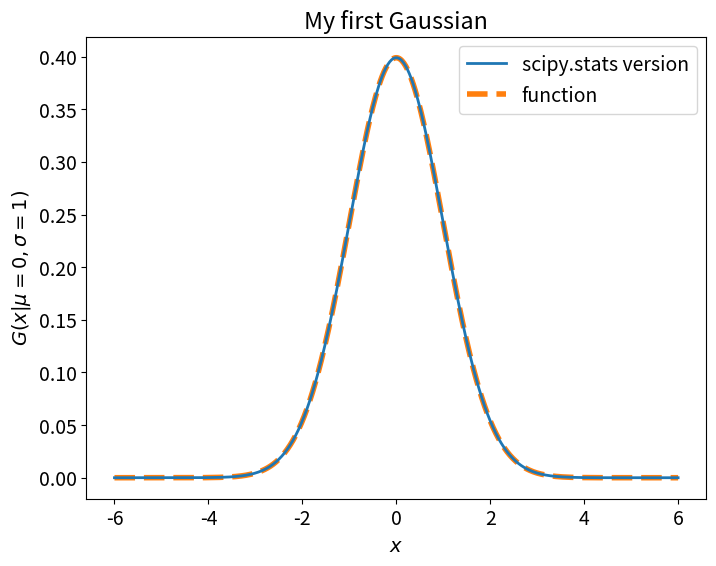
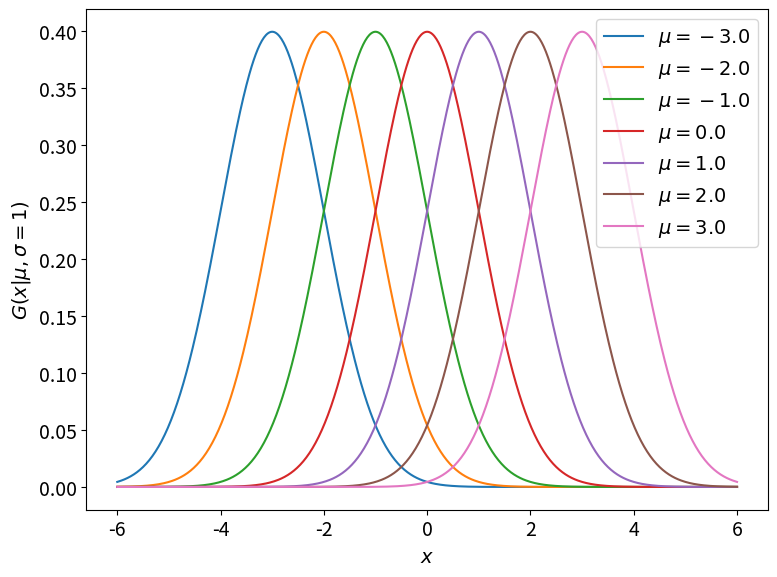
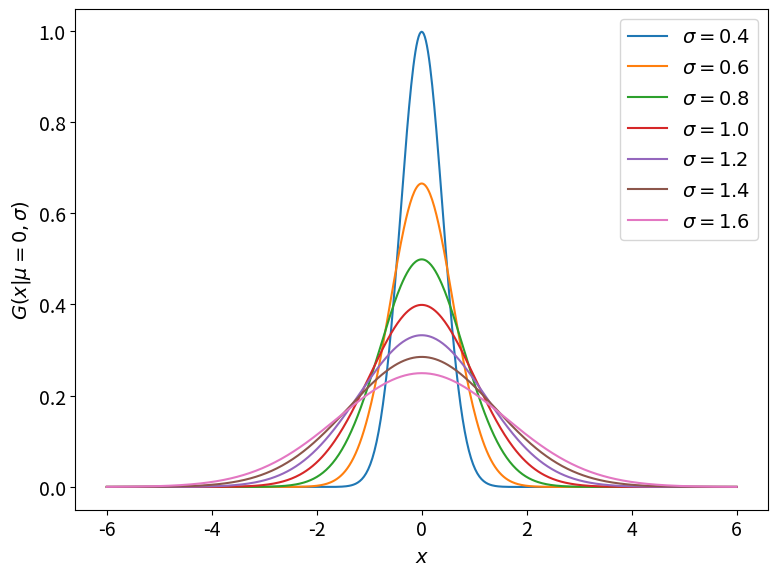
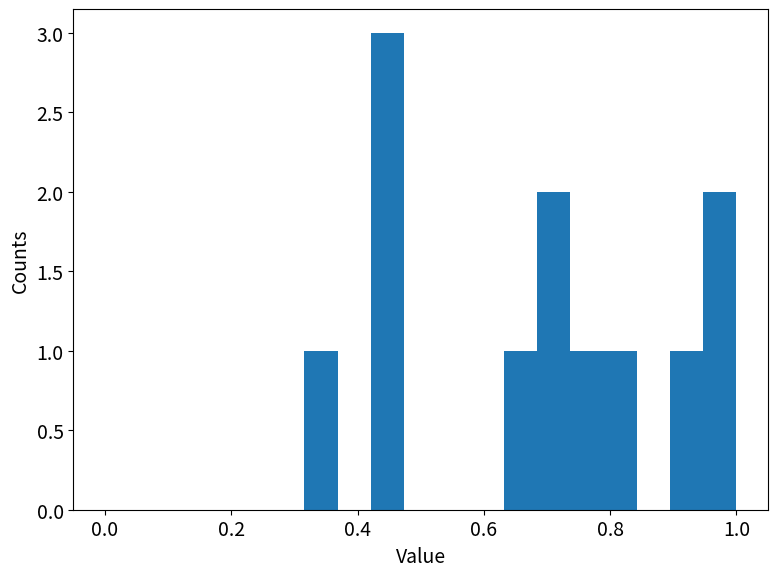
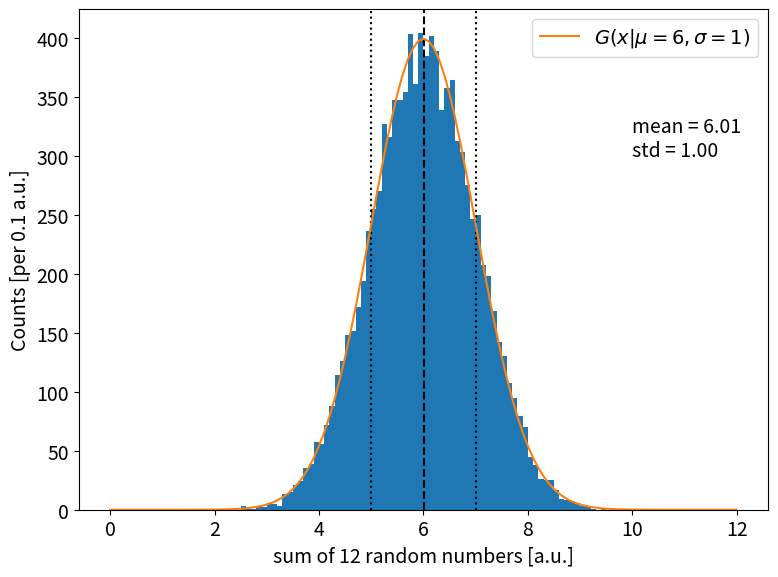
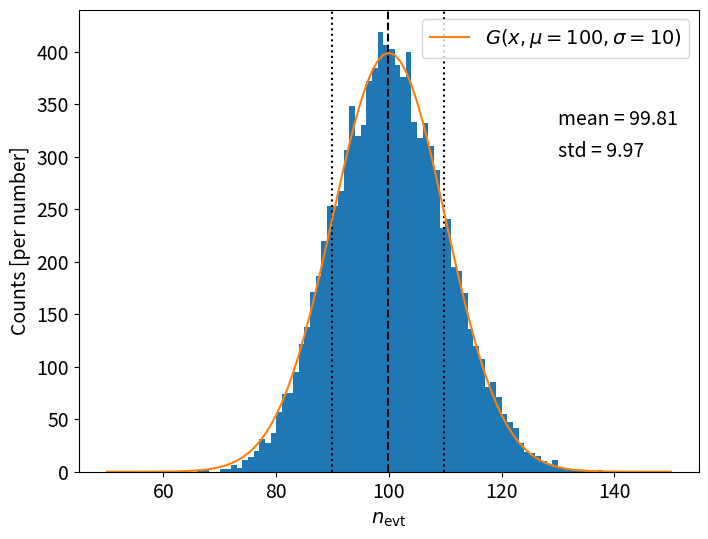
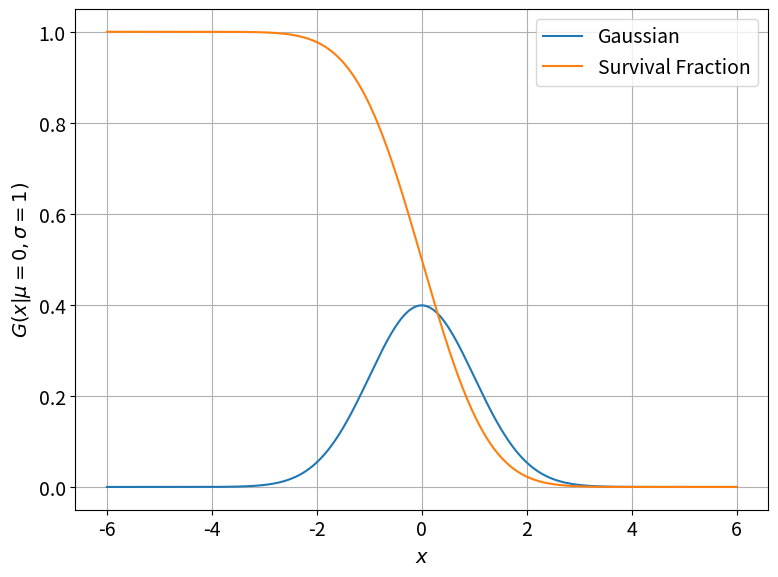
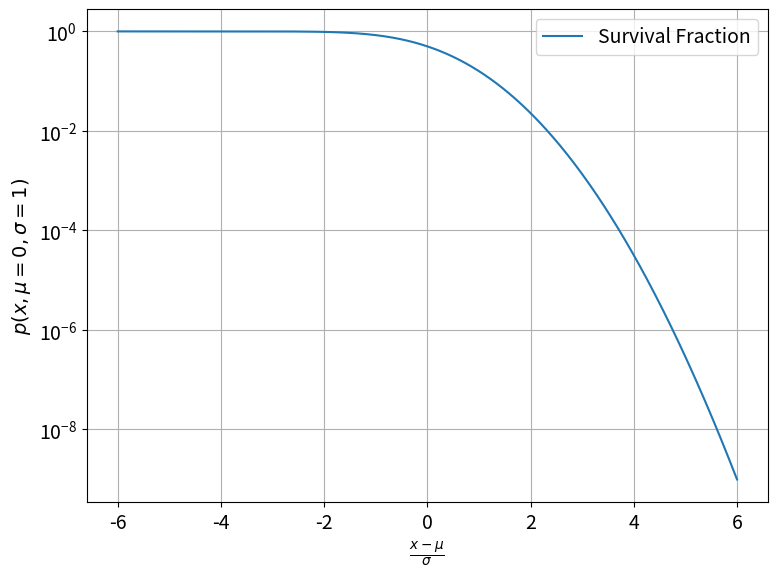

These charts were generated, in order, by the following Python code:
%matplotlib inline
import matplotlib.pyplot as plt
import numpy as np
import scipy.stats as stats

plt.rcParams['font.size'] = 14

def gaussian(x, mu=0., sigma=1.):
    prefactor = 1 / ( sigma * np.sqrt(2*np.pi) )
    exponent = -(x - mu)**2 / (2*sigma**2)
    return prefactor * np.exp(exponent)

## Generate an array of values to plot/check
x_vals = np.linspace(-6, 6, 601)

## Compute the values of the Gaussian function with a mean of 0
## and a standard deviation of 1, using the values of x from
## the above array
y_vals_check = gaussian(x_vals, mu=0, sigma=1)

## Do the same thing, but using the scipy.stats.norm functionn 
## Note that the arguments have different names, and the 
## function is called in a slightly different manner i.e., you 
## specify the parameters in the call to norm() and then the 
## independent variable in the call to pdf()
y_vals = stats.norm(loc=0, scale=1).pdf(x_vals)

## Instantiate a figure and axis object for more control
fig = plt.figure(figsize=(8, 6))
ax = fig.add_subplot(111)

## Plot the two sets of values, making one a thicker dashed
## line so that we can see both at the same time. To ensure the
## plotting order is correct (thin solid line on top of thick
## dashed line), we will use the 'zorder' argument)
plt.plot(x_vals, y_vals, lw=2, label="scipy.stats version", zorder=5)
plt.plot(x_vals, y_vals_check, lw=4, ls='--', label="function", zorder=4)
plt.legend()
plt.title("My first Gaussian")
plt.xlabel(r'$x$')
plt.ylabel(r'$G(x | \mu=0, \sigma=1)$')
plt.show()

## Instantiate a figure and axis object for more control
fig = plt.figure(figsize=(8, 6))
ax = fig.add_subplot(111)

## Loop over some values of the mean and plot the associated
## Gaussian functions. Note that we are using the same value of
## the standard deviation for all of the functions so that we
## assess how the mean affects the shape of the Gaussian
for mu in np.linspace(-3, 3, 7):
    ax.plot(x_vals, gaussian(x_vals, mu=mu), label=rf"$\mu = {mu:0.1f}$")

ax.set_xlabel(r'$x$')
ax.set_ylabel(r'$G(x | \mu, \sigma=1)$')

ax.legend()
fig.tight_layout()

plt.show()

## Instantiate a figure and axis object for more control
fig = plt.figure(figsize=(8, 6))
ax = fig.add_subplot(111)

## Loop over some values of the standard deviation and plot.
## Note that we are using the same value of the mean
for sigma in np.linspace(0.4, 1.6, 7):
    ax.plot(x_vals, gaussian(x_vals, sigma=sigma), label=rf"$\sigma = {sigma:0.1f}$")

ax.set_xlabel(r'$x$')
ax.set_ylabel(r'$G(x | \mu=0, \sigma)$')

ax.legend()
fig.tight_layout()

plt.show()

## '42' is a arbitrary seed for the quasi-random number generator 
## that numpy uses under the hood. This is a good practice to 
## ensure that the results are reproducible, because you will 
## get the same "random" numbers each time you run the code.
## Random number generators are super interesting and worth 
## reading about if you're curious. They are not truly random, 
## but pull values from a deterministic sequence that is 
## incredibly long and complex and simulates randomness.
rng = np.random.default_rng(42)

## This line tells numpy to generate 120000 random numbers 
## uniformly distributed betweeen 0 and 1, and split into 
## 10000 groups of 12. The rng.uniform() function can also take 
## upper and lower limits as arguments.
randomNumbers = rng.uniform(size=(10000, 12))

## Inspect the distribution of one set (change this number
## to look at any of the other sets!)
set_index = 1337

## Instantiate a figure and axis object for more control
fig = plt.figure(figsize=(8, 6))
ax = fig.add_subplot(111)

ax.hist(randomNumbers[set_index],bins=np.linspace(0,1,20))
ax.set_xlabel(r'Value')
ax.set_ylabel(r'Counts')

fig.tight_layout()

plt.show()

## This line takes the sum of each group of 12, giving us a total 
## of 10000 numbers. The "axis=1" argument tells numpy to sum 
## along the second axis of the array, which is the axis that 
## corresponds to the 12 numbers in each group.
sums = np.sum(randomNumbers, axis=1)

print("Some numbers are ", sums)
print(f"And we have {sums.size} numbers total")

## Generate an array of possible sum values, ranging from 0
## to 12 which represent the possible sums of 12 numbers
## uniformly distributed between 0 and 1
xvals = np.linspace(0,12,121)

## Instantiate a figure and axis object for more control
fig = plt.figure(figsize=(8, 6))
ax = fig.add_subplot(111)

## Plot a histogram of our sums
ax.hist(sums, bins=xvals)

## Plot some vertical lines for the mean and +-1 std. dev.
ax.axvline(x=np.mean(sums), ls='--', c='k')
ax.axvline(x=np.mean(sums)+np.std(sums), ls=':', c='k')
ax.axvline(x=np.mean(sums)-np.std(sums), ls=':', c='k')

## With an appropriate prefactor, compute the Gaussian
## that we would expect to match our histogram
prefactor = 10000 * 0.1
myGauss = prefactor*stats.norm(loc=6, scale=1).pdf(xvals)
ax.plot(xvals, myGauss, label=r'$G(x | \mu=6, \sigma=1)$')

ax.set_xlabel(r'sum of 12 random numbers [a.u.]')
ax.set_ylabel(r'Counts [per 0.1 a.u.]')

ax.legend()

ax.annotate(f"mean = {np.mean(sums):0.2f}", (10, 320))
ax.annotate(f"std = {np.std(sums):0.2f}", (10, 300))

fig.tight_layout()
plt.show()

## This line tells numpy to simulate 10000 trials of an 
## experiment where on average we expect to see 100 "events" 
## in each trial. 
## "Events" could be pretty much anything that you can count: 
##   - nuclear decays
##   - detections of distant supernovae 
##   - cars passing through an intersection  
nEvts = rng.poisson(lam=100, size=10000)

print(f"Some numbers are {nEvts}")
print(f"And we have {nEvts.size} numbers total")

## Compute an array of possible values for the number of events
## that we would expect to see in each trial.
xvals = np.linspace(50,150,101)


## Instantiate a figure and axis object for more control
fig = plt.figure(figsize=(8, 6))
ax = fig.add_subplot(111)

## Plot the histogram and some vertical lines for the mean and
## +-1 std. dev., as before.
ax.hist(nEvts, bins=xvals)
ax.axvline(x=np.mean(nEvts), ls='--', c='k')
ax.axvline(x=np.mean(nEvts)+np.std(nEvts), ls=':', c='k')
ax.axvline(x=np.mean(nEvts)-np.std(nEvts), ls=':', c='k')

## With an appropriate prefactor, compute the Gaussian
## that we would expect to match our histogram
myGauss = 10000*stats.norm(loc=100, scale=10).pdf(xvals)
plt.xlabel(r'$n_{\rm evt}$')
plt.ylabel(r'Counts [per number]')
plt.plot(xvals, myGauss, label=r'$G(x, \mu=100, \sigma=10)$')
plt.legend()

plt.annotate(f"mean = {np.mean(nEvts):0.2f}", (130, 330))
plt.annotate(f"std = {np.std(nEvts):0.2f}", (130, 300))
plt.show()

## Generate an array of values to plot/check
x_vals = np.linspace(-6, 6, 601)

## Compute the values of the Gaussian function with a mean of 0
## and a standard deviation of 1, using the values of x from
## the above array
y_vals = gaussian(x_vals, mu=0, sigma=1)

## Compute the values of the survival fraction for each of the
## values of x from the above array
y_sf = stats.norm(loc=0, scale=1).sf(x_vals)

## Instantiate a figure and axis object for more control
fig = plt.figure(figsize=(8, 6))
ax = fig.add_subplot(111)

ax.plot(x_vals, y_vals, label="Gaussian")
ax.plot(x_vals, y_sf, label="Survival Fraction")
ax.legend()
ax.set_xlabel(r'$x$')
ax.set_ylabel(r'$G(x | \mu=0, \sigma=1)$')
ax.grid()

fig.tight_layout()

plt.show()

## Instantiate a figure and axis object for more control
fig = plt.figure(figsize=(8, 6))
ax = fig.add_subplot(111)

#plt.plot(x_vals, y_vals, label="Gaussian")
ax.plot(x_vals, y_sf, label="Survival Fraction")

ax.set_xlabel(r'$\frac{x - \mu}{\sigma}$')
ax.set_ylabel(r'$p(x, \mu=0, \sigma=1)$')

ax.set_yscale("log")
ax.legend()

ax.grid()

fig.tight_layout()
plt.show()